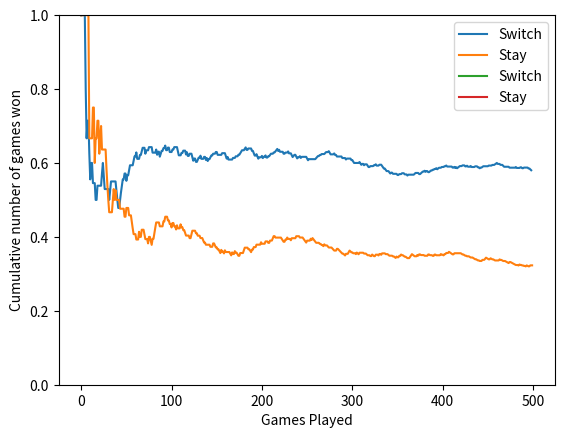

Source code (Python):
import random
import matplotlib.pyplot as plt
import numpy as np

n = 500

doors = [0, 0, 0]
prize_index = random.choice([0,1,2])
user_choice = [random.choice([0,1,2]), random.choice(['switch', 'stay'])]
doors[prize_index] = 1

def judge(doors, user_choice):
    score = 5
    if user_choice[1] == 'switch' and doors[user_choice[0]] == 1:
        score = 0
    if user_choice[1] == 'switch' and doors[user_choice[0]] == 0:
        score = 1
    if user_choice[1] == 'stay':
        score = 1 if doors[user_choice[0]] == 1 else 0
    return score

switch_wins = [0]
switch_total = 0
stay_wins = [0]
stay_total = 0

switch_win_ratio = []
stay_win_ratio = []

for i in range(0, n):
    doors = [0, 0, 0]
    prize_index = random.choice([0,1,2])
    user_choice = [random.choice([0,1,2]), random.choice(['switch', 'stay'])]
    doors[prize_index] = 1

    if(user_choice[1] == 'switch'):
        switch_total = switch_total + 1
        if (judge(doors, user_choice) == 1):
            switch_wins.append(switch_wins[-1] + 1)
    if(user_choice[1] == 'stay'):
        stay_total = stay_total + 1
        if (judge(doors, user_choice) == 1):
            stay_wins.append(stay_wins[-1] + 1)
    
    if switch_total != 0:
        switch_win_ratio.append(switch_wins[-1]/switch_total)
    if stay_total != 0:
        stay_win_ratio.append(stay_wins[-1]/stay_total)

cumulative_wins_switch = np.cumsum(switch_win_ratio)
cumulative_wins_stay = np.cumsum(stay_win_ratio)

print(f'times: {n}')
print(f'switch wins: {switch_wins[-1]}')
print(f'switch total: {switch_total}')
print(f'stay wins: {stay_wins[-1]}')
print(f'stay total: {stay_total}')
print(f'switch win ratio: {switch_win_ratio[-1]}')
print(f'stay win ratio: {stay_win_ratio[-1]}')

plt.plot(switch_win_ratio, label="Switch")
plt.plot(stay_win_ratio, label="Stay")

plt.xlabel('Games Played')
plt.ylabel('Win Ratio')

plt.ylim(0, 1)

plt.legend(loc='best')

# plt.savefig('Winning Probability', dpi=512, format=None, metadata=None,
#         bbox_inches=None, pad_inches=0.1,
#         facecolor='auto', edgecolor='auto',
#         backend=None,
#        )
plt.show()

plt.plot(cumulative_wins_switch, label="Switch")
plt.plot(cumulative_wins_stay, label="Stay")

plt.xlabel('Games Played')
plt.ylabel('Cumulative number of games won')

plt.legend(loc='best')

# plt.savefig('Cumulative Wins', dpi=512, format=None, metadata=None,
#         bbox_inches=None, pad_inches=0.1,
#         facecolor='auto', edgecolor='auto',
#         backend=None,
#        )
plt.show()